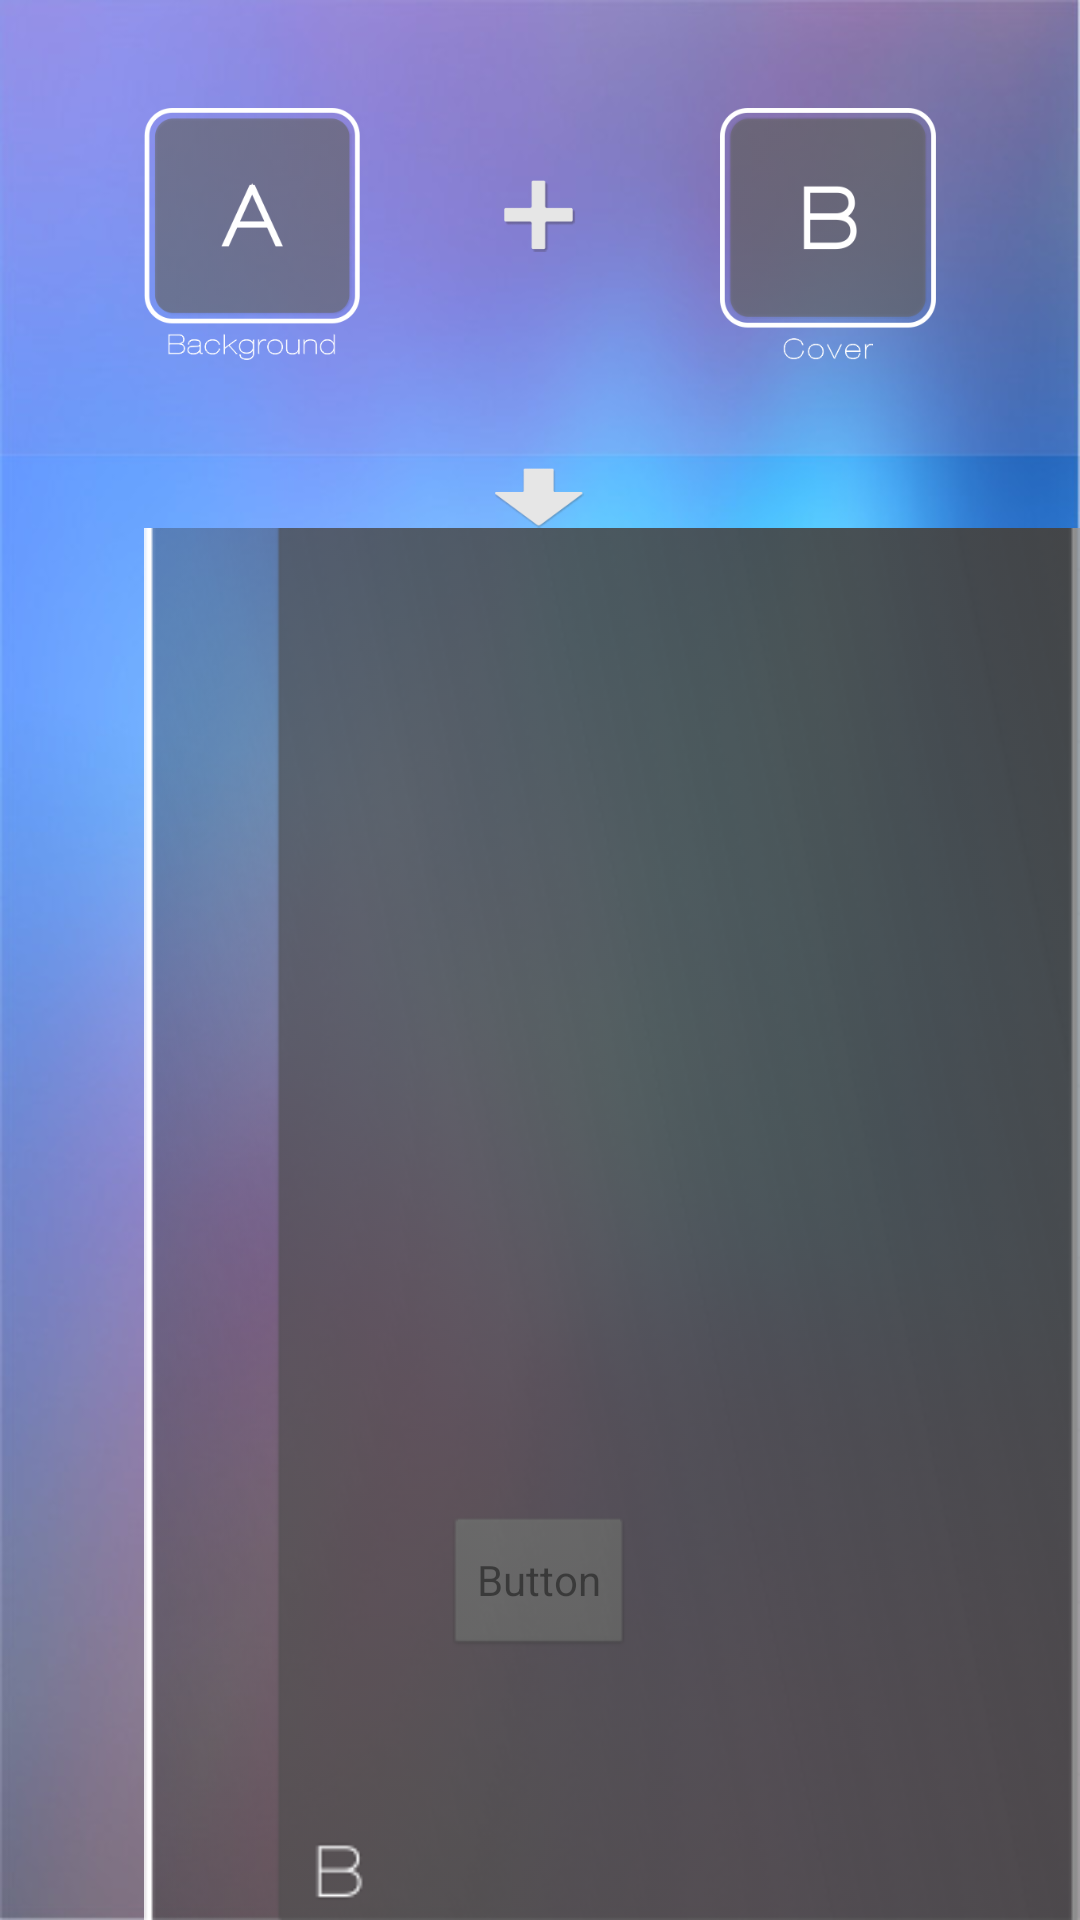

Produce the Android XML layout that renders to this screen, including the resource entries it uses.
<!-- AndroidManifest.xml: activity theme android:Theme.NoTitleBar -->
<!-- res/layout/activity_main.xml -->
<RelativeLayout xmlns:android="http://schemas.android.com/apk/res/android"
    xmlns:tools="http://schemas.android.com/tools"
    android:layout_width="match_parent"
    android:layout_height="match_parent"
    android:background="@drawable/main_background" >

    <ImageView
        android:id="@+id/imageView1"
        android:layout_width="24dp"
        android:layout_height="24dp"
        android:layout_alignParentTop="true"
        android:layout_centerHorizontal="true"
        android:layout_marginTop="60dp"
        android:src="@drawable/main_plus" />

    <Button
        android:id="@+id/main_pick_b"
        style="@style/PickButtonB"
        android:layout_width="72dp"
        android:layout_height="84dp"
        android:layout_alignParentRight="true"
        android:layout_alignParentTop="true"
        android:layout_marginRight="48dp"
        android:layout_marginTop="36dp" />

    <Button
        android:id="@+id/main_pick_a"
        style="@style/PickButtonA"
        android:layout_width="72dp"
        android:layout_height="84dp"
        android:layout_alignParentLeft="true"
        android:layout_alignParentTop="true"
        android:layout_marginLeft="48dp"
        android:layout_marginTop="36dp" />

    <ImageView
        android:id="@+id/imageView2"
        android:layout_width="30dp"
        android:layout_height="20dp"
        android:layout_below="@+id/main_pick_b"
        android:layout_centerHorizontal="true"
        android:layout_marginTop="36dp"
        android:src="@drawable/main_arrow" />

    <Button
        android:id="@+id/main_confirm"
        android:layout_width="wrap_content"
        android:layout_height="wrap_content"
        android:layout_alignParentBottom="true"
        android:layout_centerHorizontal="true"
        android:layout_marginBottom="87dp"
        android:text="Button" />

    

    <ImageView
        android:id="@+id/main_img_a"
        android:layout_width="wrap_content"
        android:layout_height="wrap_content"
        android:layout_alignLeft="@+id/main_pick_a"
        android:layout_below="@+id/imageView2"
        android:scaleType="centerCrop"
        android:src="@drawable/main_big_a2" />

</RelativeLayout>
<!-- resources referenced by this layout -->
<resources>
  <!-- drawable main_arrow: png bitmap (drawable, 5149 bytes) -->
  <!-- drawable main_background: jpg bitmap (drawable, 42094 bytes) -->
  <!-- drawable main_big_a: png bitmap (drawable, 71347 bytes) -->
  <!-- drawable main_big_a2: png bitmap (drawable, 32433 bytes) -->
  <!-- drawable main_plus: png bitmap (drawable, 4093 bytes) -->
  <style name="PickButtonA">
          <item name="android:background">@drawable/main_pick_a</item>
      </style>
  <style name="PickButtonB">
          <item name="android:background">@drawable/main_pick_b</item>
      </style>
  <!-- drawable main_pick_a (drawable) -->
  <?xml version="1.0" encoding="utf-8"?>
  <selector xmlns:android="http://schemas.android.com/apk/res/android">
  
      <item android:drawable="@drawable/main_press_a" android:state_enabled="true" android:state_pressed="true"/>
      <item android:drawable="@drawable/main_frame_a" android:state_enabled="false"/>
      <item android:drawable="@drawable/main_frame_a"/>
  
  </selector>
  <!-- drawable main_pick_b (drawable) -->
  <?xml version="1.0" encoding="utf-8"?>
  <selector xmlns:android="http://schemas.android.com/apk/res/android">
  
      <item android:drawable="@drawable/main_press_b" android:state_enabled="true" android:state_pressed="true"/>
      <item android:drawable="@drawable/main_frame_b" android:state_enabled="false"/>
      <item android:drawable="@drawable/main_frame_b"/>
  
  </selector>
  <!-- drawable main_press_a: png bitmap (drawable, 34753 bytes) -->
  <!-- drawable main_frame_a: png bitmap (drawable, 15475 bytes) -->
  <!-- drawable main_press_b: png bitmap (drawable, 32427 bytes) -->
  <!-- drawable main_frame_b: png bitmap (drawable, 13962 bytes) -->
</resources>
